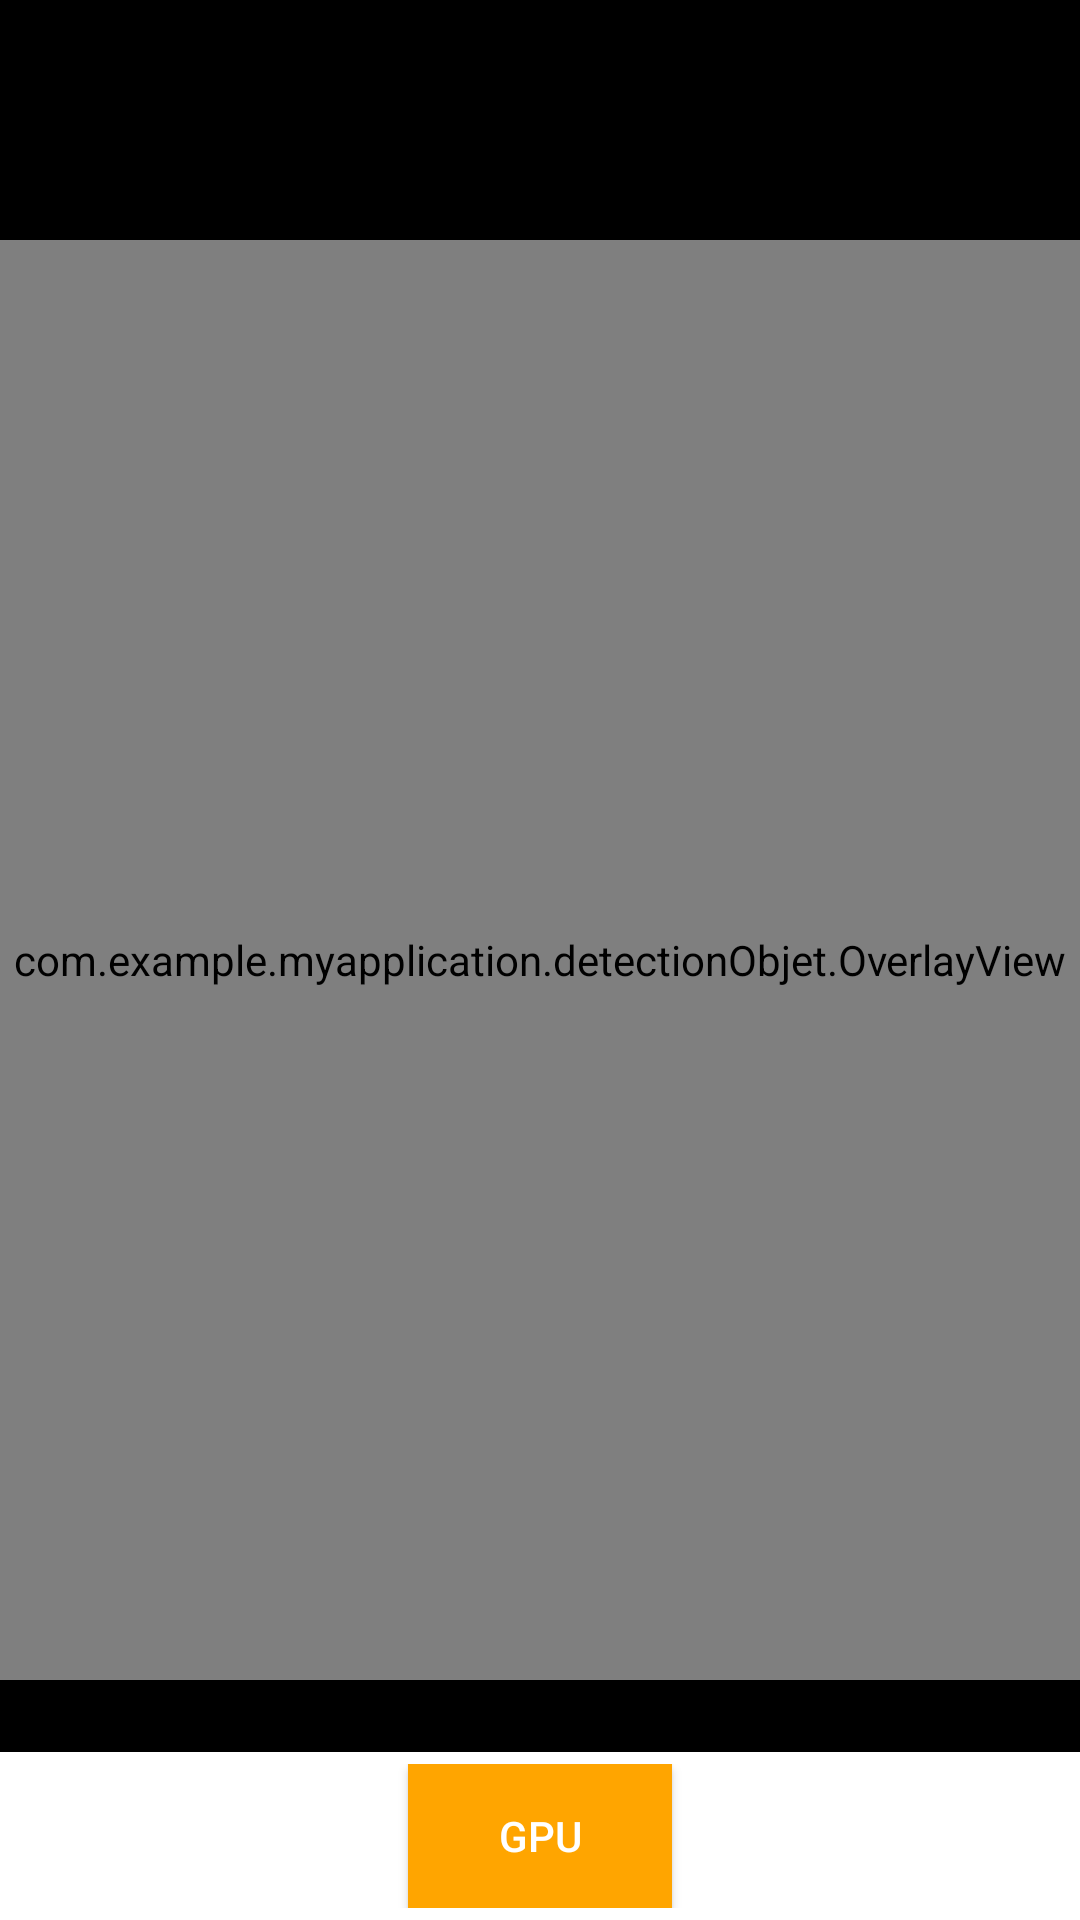

Android layout source for this screen:
<!-- AndroidManifest.xml: application theme Theme.AppCompat.Light.NoActionBar -->
<!-- res/layout/activity_main6.xml -->
<?xml version="1.0" encoding="utf-8"?>
<androidx.constraintlayout.widget.ConstraintLayout
    xmlns:android="http://schemas.android.com/apk/res/android"
    xmlns:app="http://schemas.android.com/apk/res-auto"
    xmlns:tools="http://schemas.android.com/tools"
    android:id="@+id/camera_container"
    android:layout_width="match_parent"
    android:layout_height="match_parent"
    android:background="@color/black">

    
    <androidx.camera.view.PreviewView
        android:id="@+id/viewFinder"
        android:layout_width="0dp"
        android:layout_height="0dp"
        app:layout_constraintTop_toTopOf="parent"
    app:layout_constraintBottom_toBottomOf="parent"
    app:layout_constraintStart_toStartOf="parent"
    app:layout_constraintEnd_toEndOf="parent"
    app:layout_constraintDimensionRatio="3:4" />


    
    <com.example.myapplication.detectionObjet.OverlayView
        android:id="@+id/overlay"
        android:layout_width="0dp"
        android:layout_height="0dp"
        android:translationZ="5dp"
        app:layout_constraintTop_toTopOf="parent"
        app:layout_constraintBottom_toBottomOf="parent"
        app:layout_constraintStart_toStartOf="parent"
        app:layout_constraintEnd_toEndOf="parent"
        app:layout_constraintDimensionRatio="3:4" />

    
    <TextView
        android:id="@+id/inferenceTime"
        android:layout_width="wrap_content"
        android:layout_height="wrap_content"
        android:layout_margin="32dp"
        android:textColor="@color/white"
        tools:text="100ms"
        app:layout_constraintTop_toTopOf="parent"
        app:layout_constraintEnd_toEndOf="parent" />

    
    <androidx.constraintlayout.widget.ConstraintLayout
        android:layout_width="match_parent"
        android:layout_height="wrap_content"
        android:background="@color/white"
        android:paddingVertical="4dp"
        app:layout_constraintBottom_toBottomOf="parent">

        <ToggleButton
            android:id="@+id/isGpu"
            android:layout_width="wrap_content"
            android:layout_height="wrap_content"
            android:background="@color/orange"
            android:textColor="@color/white"
            android:textOn="@string/gpu"
            android:textOff="@string/gpu"
            app:layout_constraintTop_toTopOf="parent"
            app:layout_constraintBottom_toBottomOf="parent"
            app:layout_constraintStart_toStartOf="parent"
            app:layout_constraintEnd_toEndOf="parent"
            app:layout_constraintVertical_bias="0.5" />



    </androidx.constraintlayout.widget.ConstraintLayout>

</androidx.constraintlayout.widget.ConstraintLayout>
<!-- resources referenced by this layout -->
<resources>
  <color name="black">#FF000000</color>
  <color name="orange">#FFA500</color>
  <color name="white">#FFFFFFFF</color>
  <string name="gpu">GPU</string>
</resources>
